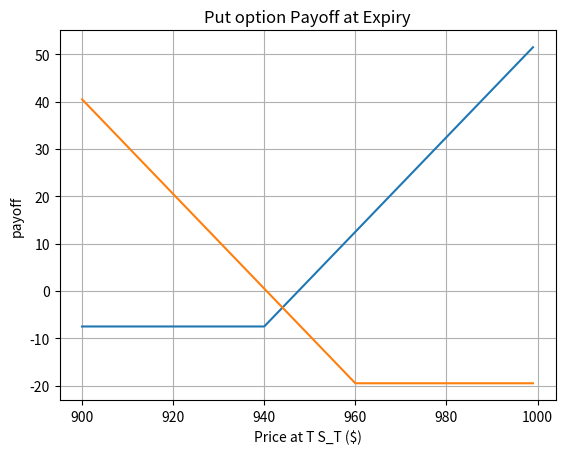

Python code for this plot:
'''
call, 07/14/2017, $940, $7.50
put, 07/14/2017, $960, $19.50

S_T is the price of the underlying assets at maturity
'''

from matplotlib import pyplot as plt
from pylab import *
import numpy as np

# CALL OPTION
price = np.arange(900, 1000, 1)
strike = 940
premium = 7.5
payoff = [max(-premium, i - strike - premium) for i in price]

plt.plot(price, payoff)
plt.xlabel('Price at T S_T ($)')
plt.ylabel('payoff')
plt.title('Call option Payoff at Expiry')
plt.grid(True)

# PUT OPTION
price = np.arange(900, 1000, 1)
strike = 960
premium = 19.5
payoff = [max(-premium, strike - i - premium) for i in price]

plt.plot(price, payoff)
plt.xlabel('Price at T S_T ($)')
plt.ylabel('payoff')
plt.title('Put option Payoff at Expiry')
plt.grid(True)

plt.show()